Dataset: data (GitHub, yogay2021/ChineseChess-Project). Classes: cannon, car, elephant, general, horse, marshal, minister, scholar, solider.

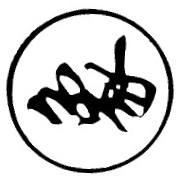
Label: elephant

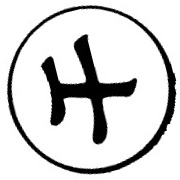
Label: scholar

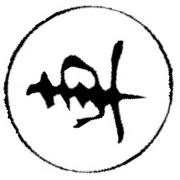
Label: car

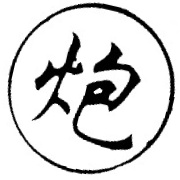
Label: cannon

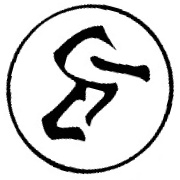
Label: horse

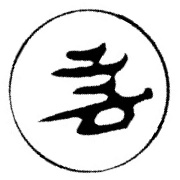
Label: marshal
